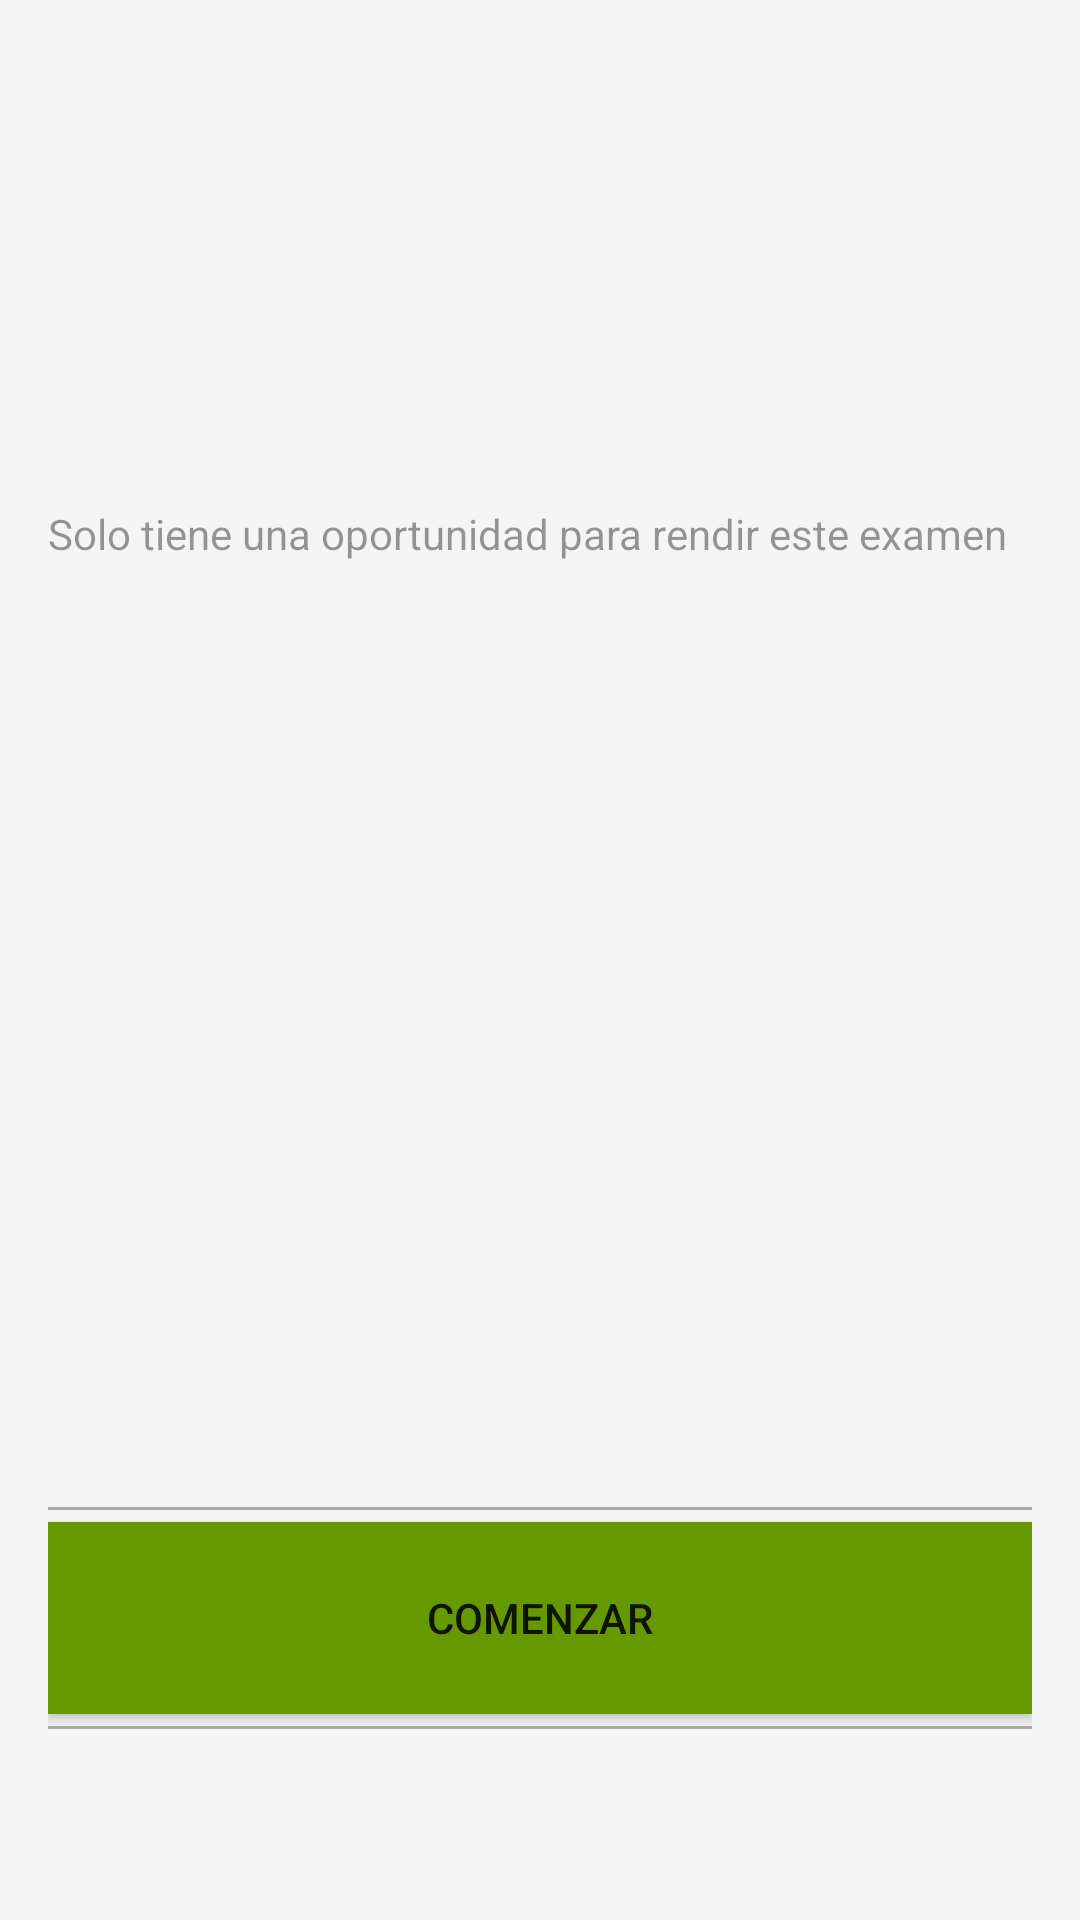

The Android layout XML behind this screen, and the referenced resources:
<!-- AndroidManifest.xml: application theme AppTheme -->
<!-- res/layout/tab_contenido_three_exam.xml -->
<?xml version="1.0" encoding="utf-8"?>
<RelativeLayout xmlns:android="http://schemas.android.com/apk/res/android"
    android:layout_width="match_parent" android:layout_height="match_parent">

    <ScrollView
        android:layout_width="match_parent"
        android:layout_height="wrap_content"
        android:layout_marginTop="128dp">
        <LinearLayout
            android:id="@+id/llExamen"
            android:layout_width="match_parent"
            android:layout_height="wrap_content"
            android:padding="8dp"
            android:orientation="vertical"
            >

            <LinearLayout
                android:id="@+id/llExamenPresentacion"
                android:layout_width="match_parent"
                android:layout_height="wrap_content"
                android:padding="8dp"
                android:orientation="vertical"
                >
                <TextView
                    android:id="@+id/textViewExamTitulo"
                    android:layout_width="wrap_content"
                    android:layout_height="wrap_content"
                    android:textAppearance="?android:attr/textAppearanceMedium"
                    android:textStyle="bold"
                    android:layout_gravity="center_horizontal"
                    />

                <TextView
                    android:layout_width="wrap_content"
                    android:layout_height="wrap_content"
                    android:textAppearance="?android:attr/textAppearanceSmall"
                    android:textColor="@color/black_overlay"
                    android:text="@string/regla1_examen"
                    />

                <TextView
                    android:id="@+id/textViewExamDuracion"
                    android:layout_width="wrap_content"
                    android:layout_height="wrap_content"
                    android:textAppearance="?android:attr/textAppearanceSmall"
                    android:textColor="@color/black_overlay"
                    />

                <Button
                    android:id="@+id/buttonEstado"
                    android:layout_width="200dp"
                    android:layout_height="200dp"
                    android:background="@drawable/round_button"
                    android:textAppearance="?android:attr/textAppearanceMedium"
                    android:layout_gravity="center_horizontal"
                    android:layout_marginTop="32dp"
                    android:layout_marginBottom="64dp"
                    />

                <View
                    android:layout_width="match_parent"
                    android:layout_height="1dp"
                    android:background="@android:color/darker_gray"/>

                <Button
                    android:id="@+id/buttonComenzar"
                    android:layout_width="match_parent"
                    android:layout_height="64dp"
                    android:layout_gravity="center_horizontal"
                    android:text="@string/boton_comenzar_examen"
                    android:background="@android:color/holo_green_dark"
                    android:layout_marginTop="4dp"
                    android:layout_marginBottom="4dp"
                    />

                <View
                    android:layout_width="match_parent"
                    android:layout_height="1dp"
                    android:background="@android:color/darker_gray"/>
            </LinearLayout>

            <LinearLayout
                android:id="@+id/llExamenItems"
                android:layout_width="match_parent"
                android:layout_height="wrap_content"
                android:padding="8dp"
                android:orientation="vertical"
                >
            </LinearLayout>




        </LinearLayout>
    </ScrollView>

</RelativeLayout>
<!-- resources referenced by this layout -->
<resources>
  <color name="black_overlay">#66000000</color>
  <string name="boton_comenzar_examen">Comenzar</string>
  <string name="regla1_examen">Solo tiene una oportunidad para rendir este examen</string>
  <style name="AppTheme" parent="AppTheme.Base" />
  <style name="AppTheme.Base" parent="Theme.AppCompat.Light.NoActionBar">
          <item name="android:windowBackground">@color/window_background</item>
          
          <item name="colorPrimary">@color/colorPrimary</item>
          
          <item name="colorPrimaryDark">@color/colorPrimaryDark</item>
          
          <item name="colorAccent">#00B0FF</item>
          
      </style>
  <color name="window_background">#FFF5F5F5</color>
  <color name="colorPrimary">#FF5722</color>
  <color name="colorPrimaryDark">#E64A19</color>
</resources>
